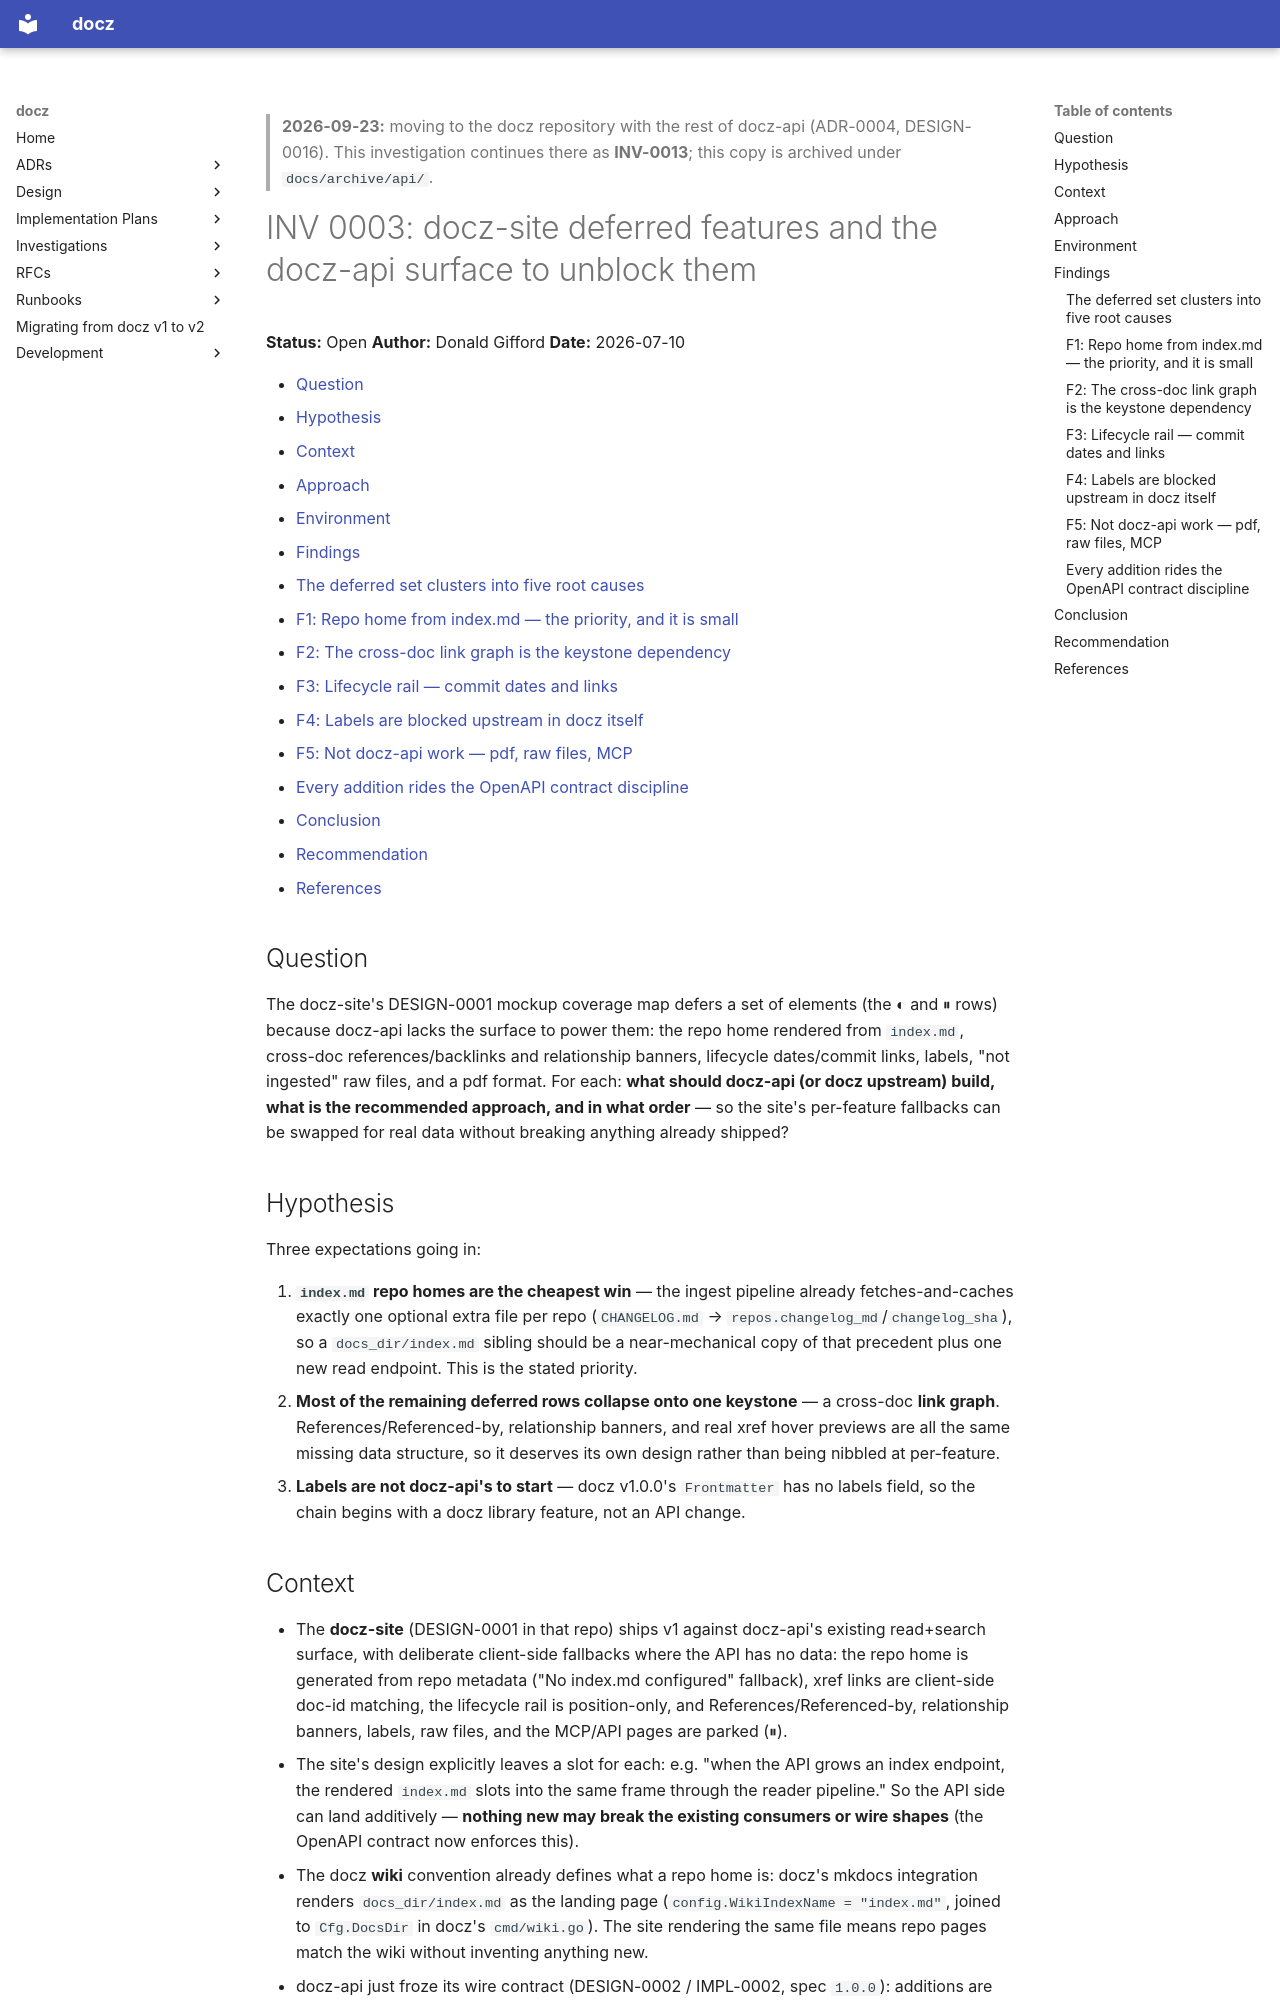

repository: donaldgifford/docz · page: archive/api/investigation/0003-docz-site-deferred-features-and-the-docz-api-surface-to-unblock/index.html · generator: mkdocs

---
id: INV-0003
title: "docz-site deferred features and the docz-api surface to unblock them"
status: Open
author: Donald Gifford
created: 2026-07-10
---
<!-- markdownlint-disable-file MD025 MD041 -->

> **2026-09-23:** moving to the docz repository with the rest of docz-api (ADR-0004, DESIGN-0016). This investigation continues there as **INV-0013**; this copy is archived under `docs/archive/api/`.

# INV 0003: docz-site deferred features and the docz-api surface to unblock them

**Status:** Open
**Author:** Donald Gifford
**Date:** 2026-07-10

<!--toc:start-->
- [Question](#question)
- [Hypothesis](#hypothesis)
- [Context](#context)
- [Approach](#approach)
- [Environment](#environment)
- [Findings](#findings)
  - [The deferred set clusters into five root causes](#the-deferred-set-clusters-into-five-root-causes)
  - [F1: Repo home from index.md — the priority, and it is small](#f1-repo-home-from-indexmd--the-priority-and-it-is-small)
  - [F2: The cross-doc link graph is the keystone dependency](#f2-the-cross-doc-link-graph-is-the-keystone-dependency)
  - [F3: Lifecycle rail — commit dates and links](#f3-lifecycle-rail--commit-dates-and-links)
  - [F4: Labels are blocked upstream in docz itself](#f4-labels-are-blocked-upstream-in-docz-itself)
  - [F5: Not docz-api work — pdf, raw files, MCP](#f5-not-docz-api-work--pdf-raw-files-mcp)
  - [Every addition rides the OpenAPI contract discipline](#every-addition-rides-the-openapi-contract-discipline)
- [Conclusion](#conclusion)
- [Recommendation](#recommendation)
- [References](#references)
<!--toc:end-->

## Question

The docz-site's DESIGN-0001 mockup coverage map defers a set of elements (the
◐ and ⏸ rows) because docz-api lacks the surface to power them: the repo home
rendered from `index.md`, cross-doc references/backlinks and relationship
banners, lifecycle dates/commit links, labels, "not ingested" raw files, and a
pdf format. For each: **what should docz-api (or docz upstream) build, what is
the recommended approach, and in what order** — so the site's per-feature
fallbacks can be swapped for real data without breaking anything already
shipped?

## Hypothesis

Three expectations going in:

1. **`index.md` repo homes are the cheapest win** — the ingest pipeline already
   fetches-and-caches exactly one optional extra file per repo (`CHANGELOG.md`
   → `repos.changelog_md`/`changelog_sha`), so a `docs_dir/index.md` sibling
   should be a near-mechanical copy of that precedent plus one new read
   endpoint. This is the stated priority.
2. **Most of the remaining deferred rows collapse onto one keystone** — a
   cross-doc **link graph**. References/Referenced-by, relationship banners,
   and real xref hover previews are all the same missing data structure, so it
   deserves its own design rather than being nibbled at per-feature.
3. **Labels are not docz-api's to start** — docz v1.0.0's `Frontmatter` has no
   labels field, so the chain begins with a docz library feature, not an API
   change.
